Run: headless pygame with SDL's dummy video driver; simulated clock (each Clock.tick advances the game by its frame time, no real sleeping); random seed 0; keys injected as events and as key.get_pressed() state; no mouse input.
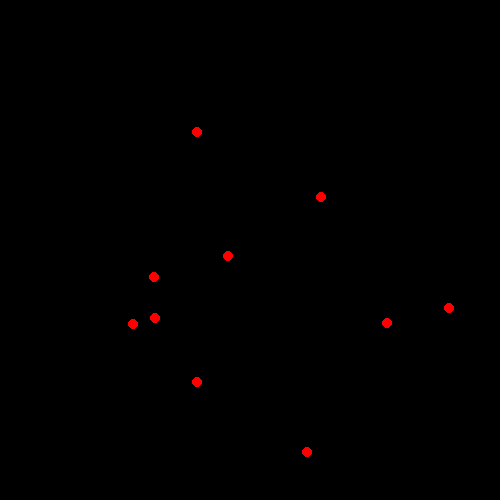
Frame 1 of 4 · flips 1–60 · no input
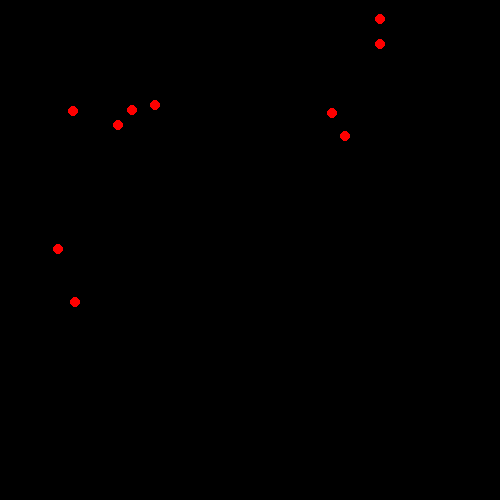
Frame 2 of 4 · flips 61–180 · tapped SPACE, RETURN · held RIGHT (→), D
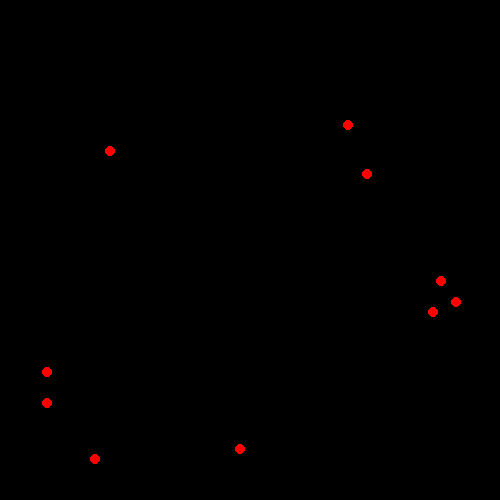
Frame 3 of 4 · flips 181–300 · held DOWN (↓), S
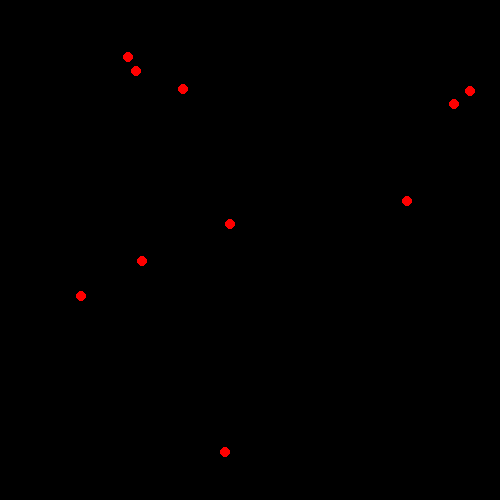
Frame 4 of 4 · flips 301–420 · held LEFT (←), A, UP (↑), W

The pygame program that drew these frames:

import pygame
import random

N = 10
VX_MAX = 3
VY_MAX = 3
HEIGHT = 500
WIDTH = 500
DISTANCE = 15
DISTANCE_COEF = 0.5

pygame.init()
screen = pygame.display.set_mode([WIDTH, HEIGHT])
clock = pygame.time.Clock()

boids = []
for _ in range(N):
    x = random.randint(0, WIDTH)
    y = random.randint(0, HEIGHT)
    vx = random.randint(-VX_MAX, VX_MAX)
    vy = random.randint(-VY_MAX, VY_MAX)
    boid = {'x': x, 'y': y, 'vx': vx, 'vy': vy}
    boids.append(boid)

while True:
    screen.fill((0, 0, 0))
    for i in range(len(boids)):
        boid = boids[i]
        for j in range(len(boids)):
            if i == j:
                continue
            other = boids[j]
            dist_x = boid['x'] - other['x']
            dist_y = boid['y'] - other['y']
            if abs(dist_x) <= DISTANCE and abs(dist_y) <= DISTANCE:
                boid['vx'] += dist_x * DISTANCE_COEF
                boid['vy'] += dist_y * DISTANCE_COEF

        if boid['x'] >= WIDTH - 50:
            boid['vx'] -= 0.5
        if boid['x'] <= 50:
            boid['vx'] += 0.5 
        if boid['y'] >= HEIGHT - 50:
            boid['vy'] -= 0.5
        if boid['y'] <= 50:
            boid['vy'] += 0.5

        if boid['vx'] > VX_MAX:
            boid['vx'] = VX_MAX
        if boid['vx'] < -VX_MAX:
            boid['vx'] = -VX_MAX
        if boid['vy'] > VY_MAX:
            boid['vy'] = VY_MAX
        if boid['vy'] < -VY_MAX:
            boid['vy'] = -VY_MAX

        boid['x'] += boid['vx']
        boid['y'] += boid['vy']
        pygame.draw.circle(screen, (255, 0, 0), (boid['x'], boid['y']), 5)
    pygame.display.flip()
    clock.tick(60)
